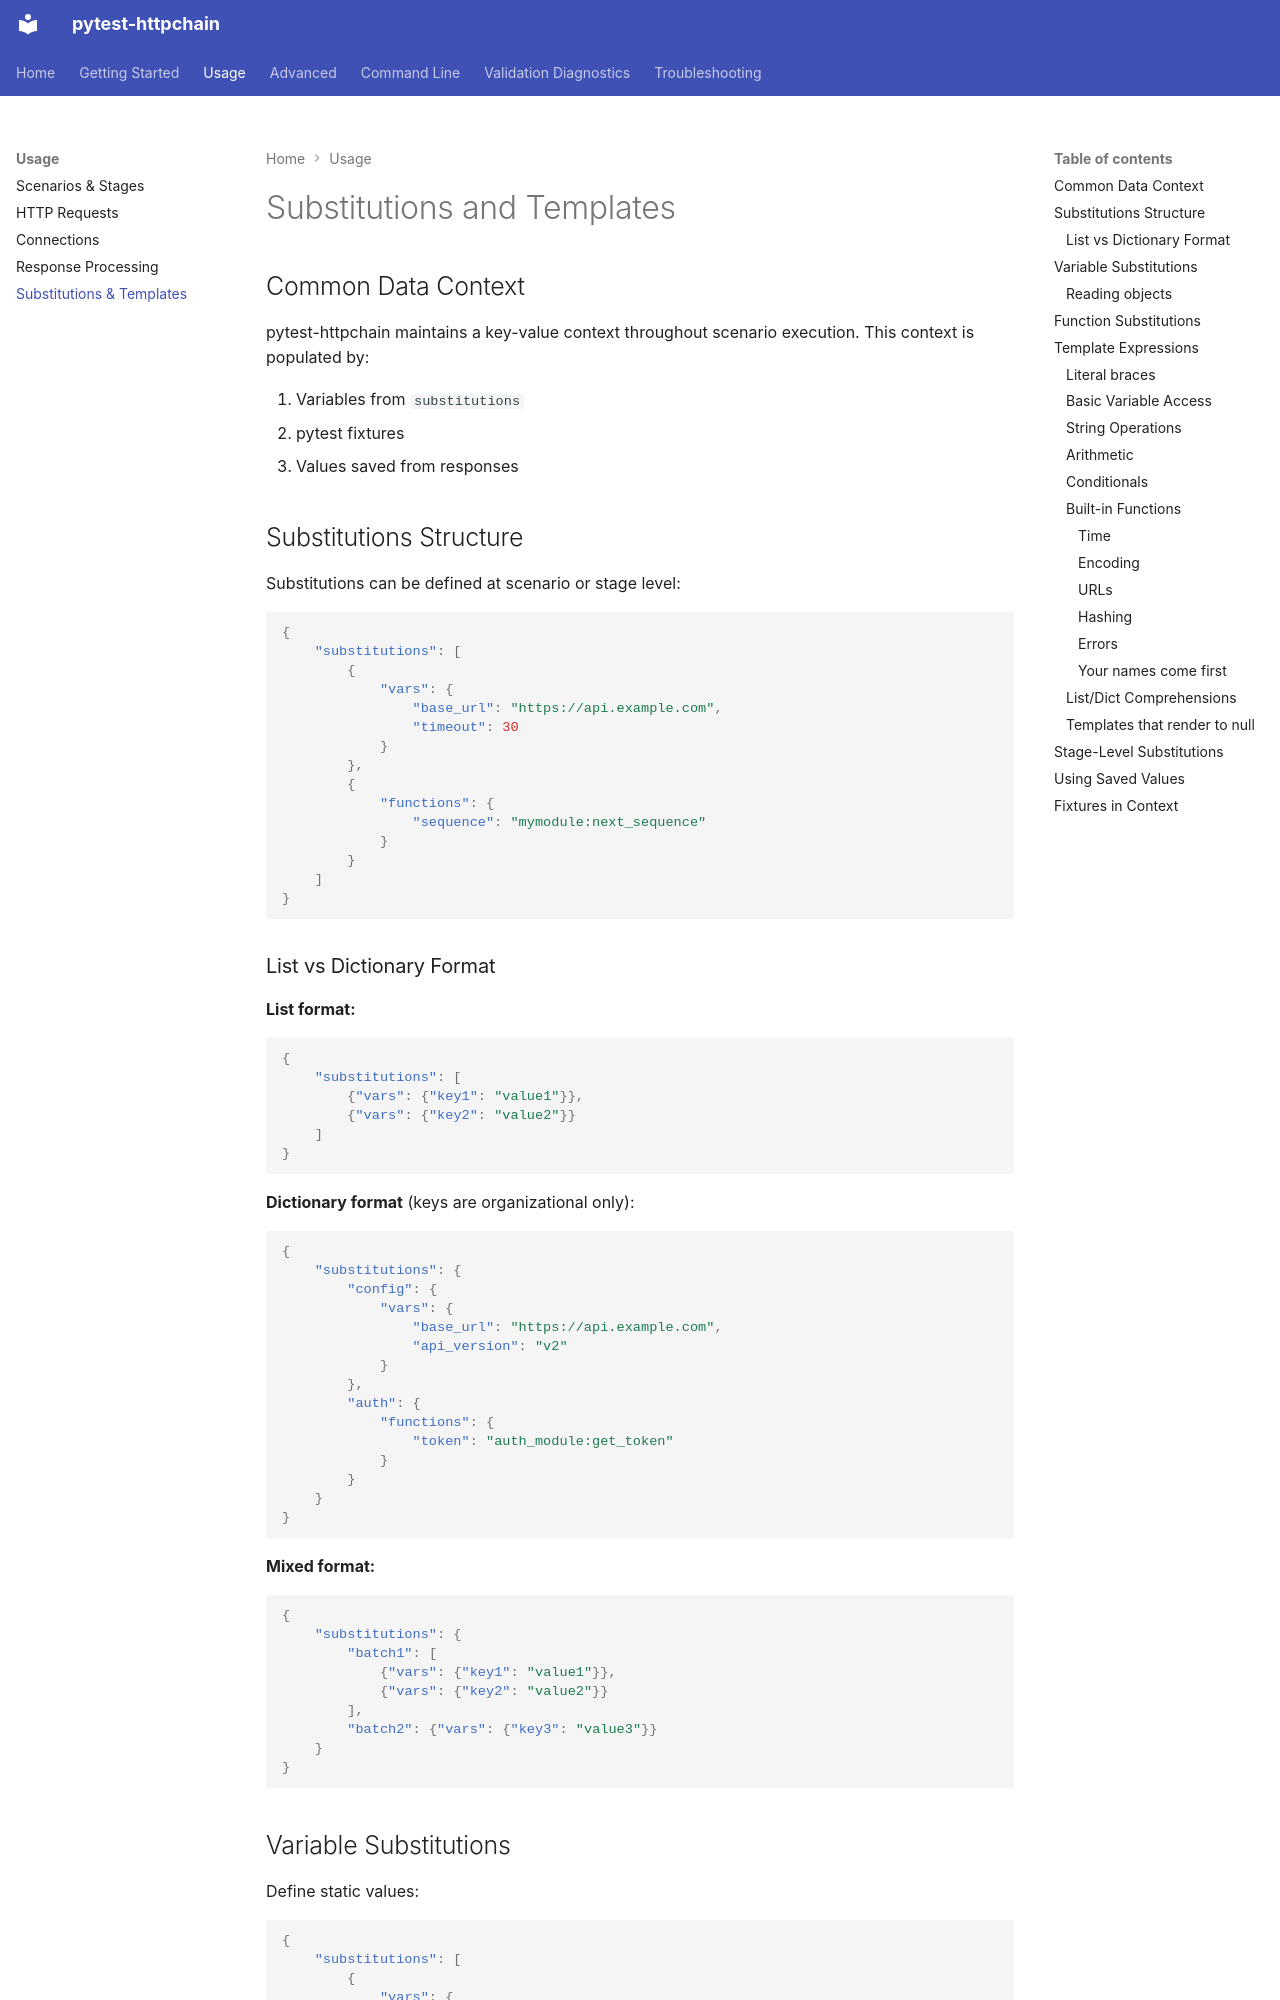

repository: aeresov/pytest-httpchain · page: usage/substitutions/index.html · generator: mkdocs

# Substitutions and Templates

## Common Data Context

pytest-httpchain maintains a key-value context throughout scenario execution. This context is populated by:

1. Variables from `substitutions`
2. pytest fixtures
3. Values saved from responses

## Substitutions Structure

Substitutions can be defined at scenario or stage level:

```json
{
    "substitutions": [
        {
            "vars": {
                "base_url": "https://api.example.com",
                "timeout": 30
            }
        },
        {
            "functions": {
                "sequence": "mymodule:next_sequence"
            }
        }
    ]
}
```

### List vs Dictionary Format

**List format:**

```json
{
    "substitutions": [
        {"vars": {"key1": "value1"}},
        {"vars": {"key2": "value2"}}
    ]
}
```

**Dictionary format** (keys are organizational only):

```json
{
    "substitutions": {
        "config": {
            "vars": {
                "base_url": "https://api.example.com",
                "api_version": "v2"
            }
        },
        "auth": {
            "functions": {
                "token": "auth_module:get_token"
            }
        }
    }
}
```

**Mixed format:**

```json
{
    "substitutions": {
        "batch1": [
            {"vars": {"key1": "value1"}},
            {"vars": {"key2": "value2"}}
        ],
        "batch2": {"vars": {"key3": "value3"}}
    }
}
```

## Variable Substitutions

Define static values:

```json
{
    "substitutions": [
        {
            "vars": {
                "string_var": "hello",
                "number_var": 42,
                "bool_var": true,
                "list_var": [1, 2, 3],
                "object_var": {"nested": "value"}
            }
        }
    ]
}
```

Where a field takes a whole object, one template naming it stands for that
object: a JSON body (`"json": "{{ object_var }}"`), GraphQL `variables`,
`verify.body.schema`, a header matcher, and the `combinations` of a
`parametrize` or `parallel.foreach` step.
